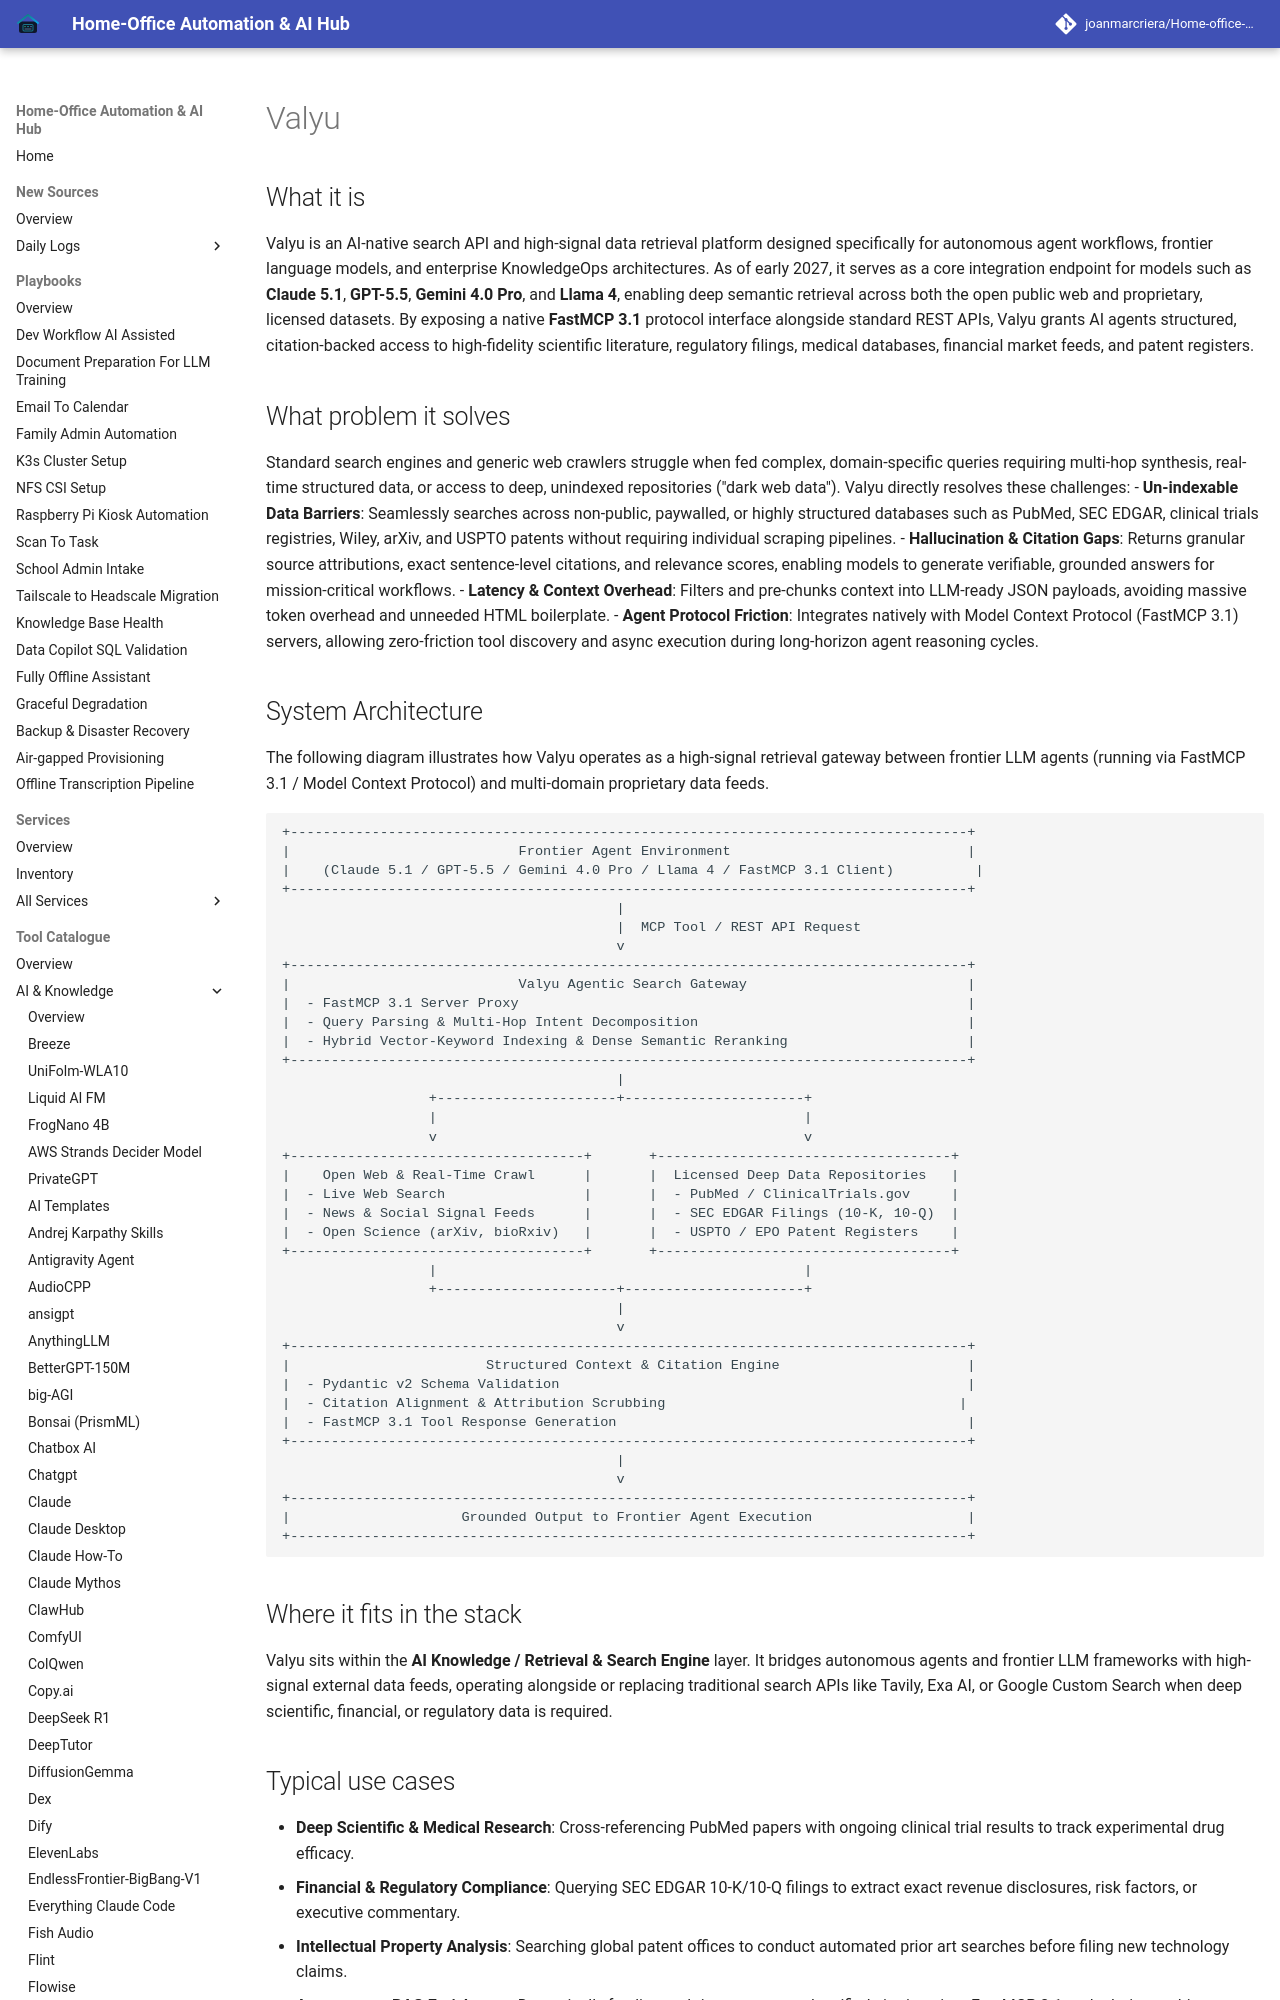

repository: joanmarcriera/Home-office-automations · page: tools/ai_knowledge/valyu/index.html · generator: mkdocs

# Valyu

## What it is
Valyu is an AI-native search API and high-signal data retrieval platform designed specifically for autonomous agent workflows, frontier language models, and enterprise KnowledgeOps architectures. As of early 2027, it serves as a core integration endpoint for models such as **Claude 5.1**, **GPT-5.5**, **Gemini 4.0 Pro**, and **Llama 4**, enabling deep semantic retrieval across both the open public web and proprietary, licensed datasets. By exposing a native **FastMCP 3.1** protocol interface alongside standard REST APIs, Valyu grants AI agents structured, citation-backed access to high-fidelity scientific literature, regulatory filings, medical databases, financial market feeds, and patent registers.

## What problem it solves
Standard search engines and generic web crawlers struggle when fed complex, domain-specific queries requiring multi-hop synthesis, real-time structured data, or access to deep, unindexed repositories ("dark web data"). Valyu directly resolves these challenges:
- **Un-indexable Data Barriers**: Seamlessly searches across non-public, paywalled, or highly structured databases such as PubMed, SEC EDGAR, clinical trials registries, Wiley, arXiv, and USPTO patents without requiring individual scraping pipelines.
- **Hallucination & Citation Gaps**: Returns granular source attributions, exact sentence-level citations, and relevance scores, enabling models to generate verifiable, grounded answers for mission-critical workflows.
- **Latency & Context Overhead**: Filters and pre-chunks context into LLM-ready JSON payloads, avoiding massive token overhead and unneeded HTML boilerplate.
- **Agent Protocol Friction**: Integrates natively with Model Context Protocol (FastMCP 3.1) servers, allowing zero-friction tool discovery and async execution during long-horizon agent reasoning cycles.
